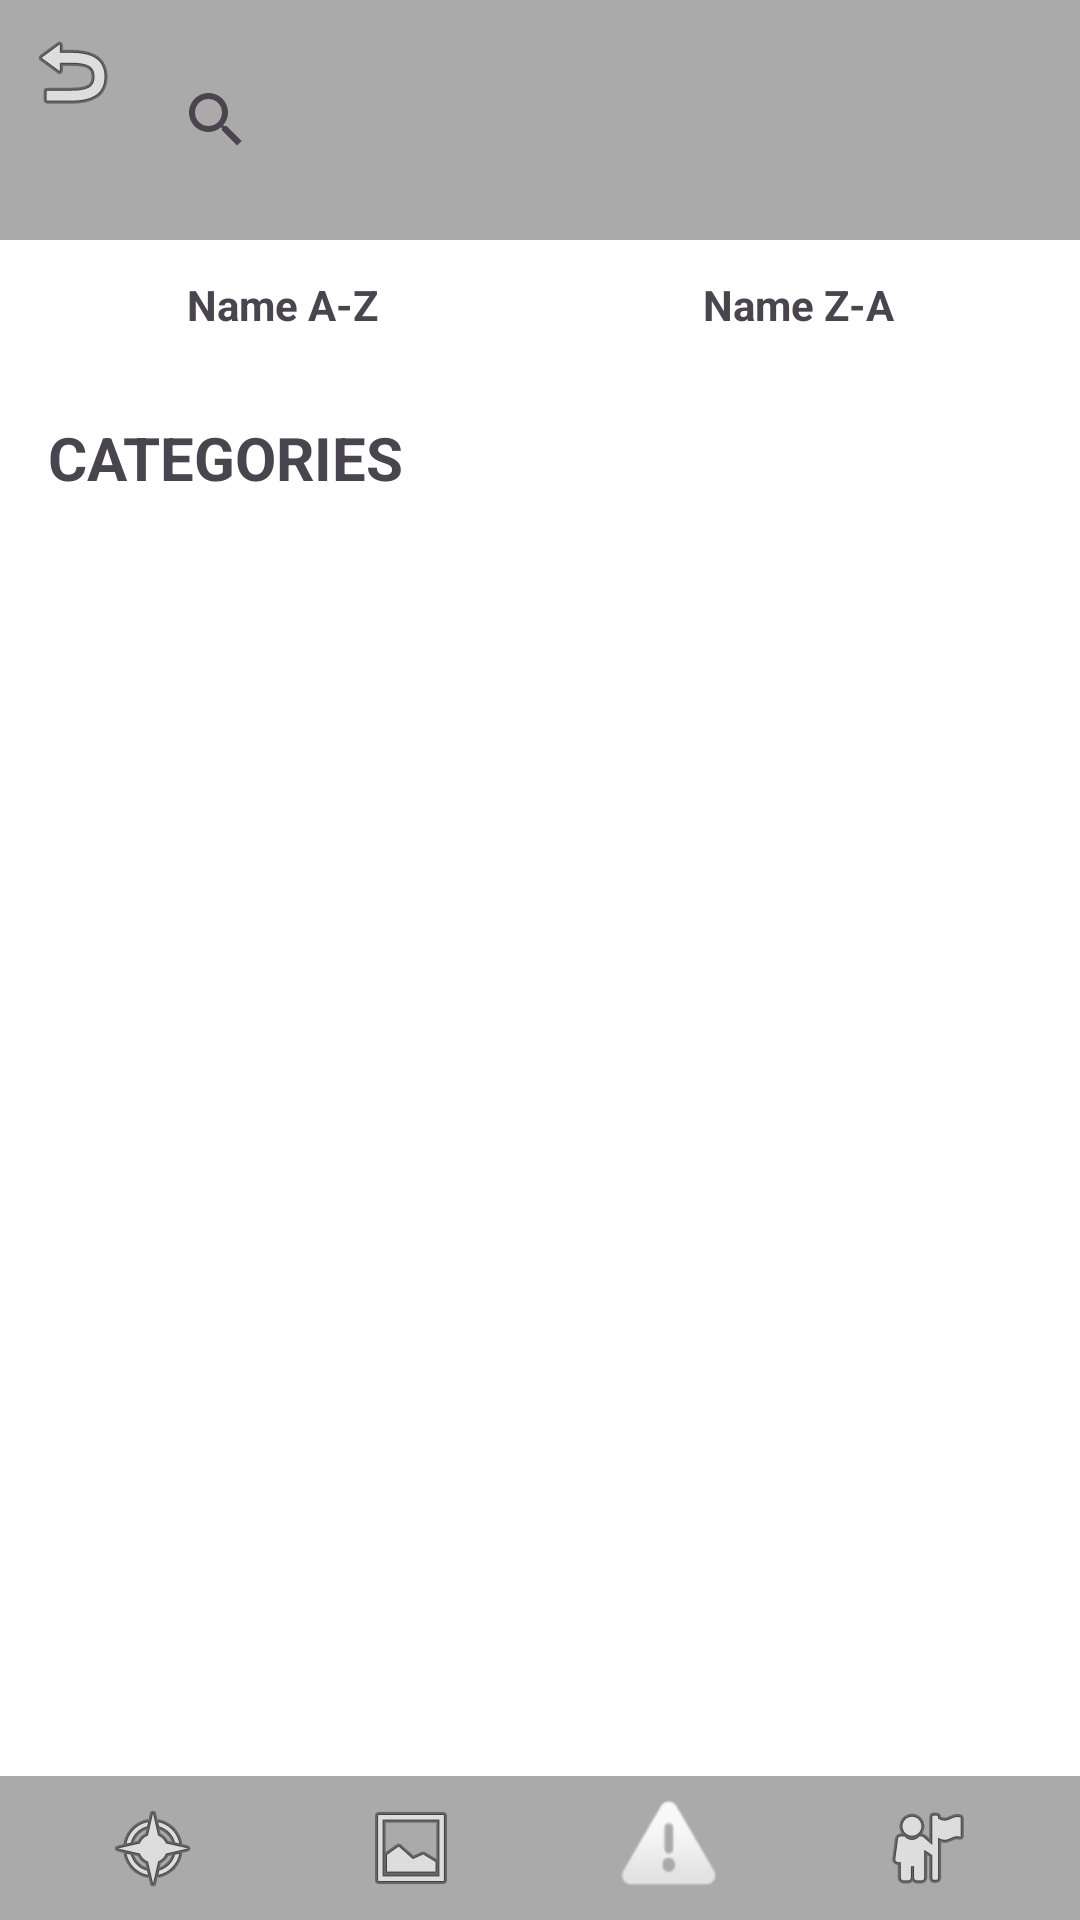

The Android layout XML behind this screen, and the referenced resources:
<!-- AndroidManifest.xml: application theme Theme.Test1 -->
<!-- res/layout/activity_category_list.xml -->
<?xml version="1.0" encoding="utf-8"?>
<LinearLayout xmlns:android="http://schemas.android.com/apk/res/android"
    android:layout_width="match_parent"
    android:layout_height="match_parent"
    android:orientation="vertical"
    android:background="@android:color/white">

    
    <LinearLayout
        android:layout_width="match_parent"
        android:layout_height="wrap_content"
        android:padding="8dp"
        android:orientation="horizontal"
        android:background="@android:color/darker_gray">

        <ImageButton
            android:layout_width="wrap_content"
            android:layout_height="wrap_content"
            android:src="@android:drawable/ic_menu_revert"
            android:background="?android:attr/actionBarItemBackground"
            android:contentDescription="Back"
            android:onClick="goBack" />

        <androidx.appcompat.widget.SearchView
            android:id="@+id/categoriesSearchView"
            android:layout_width="0dp"
            android:layout_height="wrap_content"
            android:layout_weight="1"
            android:queryHint="Search categories..."
            android:padding="8dp"
            android:background="@android:color/transparent" />

        <LinearLayout
            android:layout_width="wrap_content"
            android:layout_height="wrap_content"
            android:orientation="horizontal"
            android:gravity="center">

            <ImageButton
                android:id="@+id/categoriesCartIcon"
                android:layout_width="wrap_content"
                android:layout_height="wrap_content"
                android:background="?android:attr/actionBarItemBackground"
                android:contentDescription="Cart"
                android:src="@drawable/ic_cart" />

            <TextView
                android:id="@+id/categoriesCartBadge"
                android:layout_width="20dp"
                android:layout_height="20dp"
                android:gravity="center"
                android:background="@android:color/holo_red_dark"
                android:textColor="@android:color/white"
                android:textSize="12sp"
                android:visibility="gone" />
        </LinearLayout>


    </LinearLayout>

    
    <LinearLayout
        android:layout_width="match_parent"
        android:layout_height="wrap_content"
        android:padding="8dp"
        android:orientation="horizontal">

        <TextView
            android:layout_width="0dp"
            android:layout_height="wrap_content"
            android:layout_weight="1"
            android:text="Name A-Z"
            android:textSize="14sp"
            android:padding="4dp"
            android:gravity="center"
            android:textStyle="bold" />

        <TextView
            android:layout_width="0dp"
            android:layout_height="wrap_content"
            android:layout_weight="1"
            android:text="Name Z-A"
            android:textSize="14sp"
            android:padding="4dp"
            android:gravity="center"
            android:textStyle="bold" />
    </LinearLayout>

    
    <TextView
        android:layout_width="match_parent"
        android:layout_height="wrap_content"
        android:text="CATEGORIES"
        android:textSize="20sp"
        android:textStyle="bold"
        android:padding="16dp" />

    
    <androidx.recyclerview.widget.RecyclerView
        android:id="@+id/categoriesRecyclerView"
        android:layout_width="match_parent"
        android:layout_height="0dp"
        android:layout_weight="1"
        android:padding="8dp" />

    
    <LinearLayout
        android:layout_width="match_parent"
        android:layout_height="wrap_content"
        android:orientation="horizontal"
        android:background="@android:color/darker_gray"
        android:gravity="center"
        android:padding="8dp">

        <ImageButton
            android:layout_width="0dp"
            android:layout_height="wrap_content"
            android:layout_weight="1"
            android:src="@android:drawable/ic_menu_compass"
            android:background="?android:attr/actionBarItemBackground"
            android:contentDescription="Recommendations" />

        <ImageButton
            android:layout_width="0dp"
            android:layout_height="wrap_content"
            android:layout_weight="1"
            android:src="@android:drawable/ic_menu_gallery"
            android:background="?android:attr/actionBarItemBackground"
            android:contentDescription="Categories" />

        <ImageButton
            android:layout_width="0dp"
            android:layout_height="wrap_content"
            android:layout_weight="1"
            android:src="@android:drawable/ic_dialog_alert"
            android:background="?android:attr/actionBarItemBackground"
            android:contentDescription="Notifications" />

        <ImageButton
            android:layout_width="0dp"
            android:layout_height="wrap_content"
            android:layout_weight="1"
            android:src="@android:drawable/ic_menu_myplaces"
            android:background="?android:attr/actionBarItemBackground"
            android:contentDescription="Profile" />
    </LinearLayout>

</LinearLayout>
<!-- resources referenced by this layout -->
<resources>
  <style name="Theme.Test1" parent="Base.Theme.Test1" />
  <style name="Base.Theme.Test1" parent="Theme.Material3.DayNight.NoActionBar">
          
          
      </style>
</resources>
